2-way image classification set "data" from GitHub (taiyou-sun/SEM-study); label vocabulary: anomaly, normal.

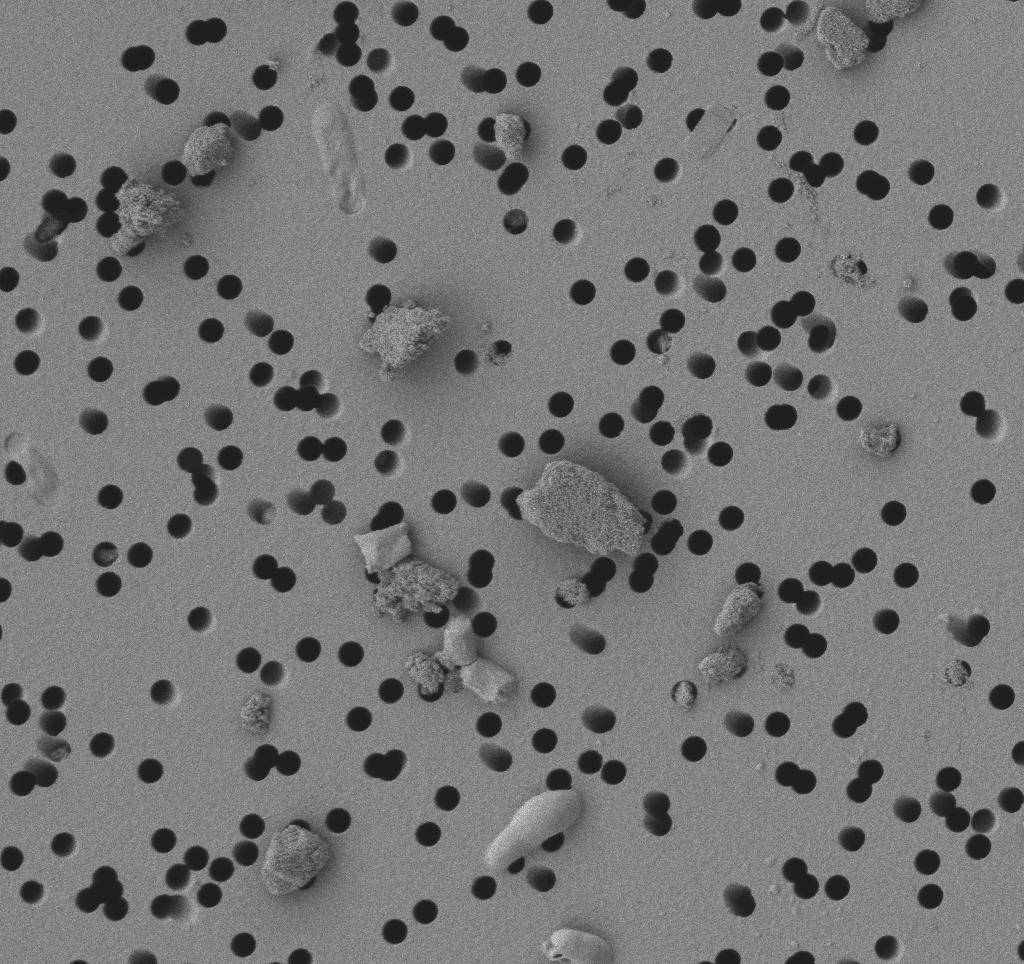
Label: anomaly

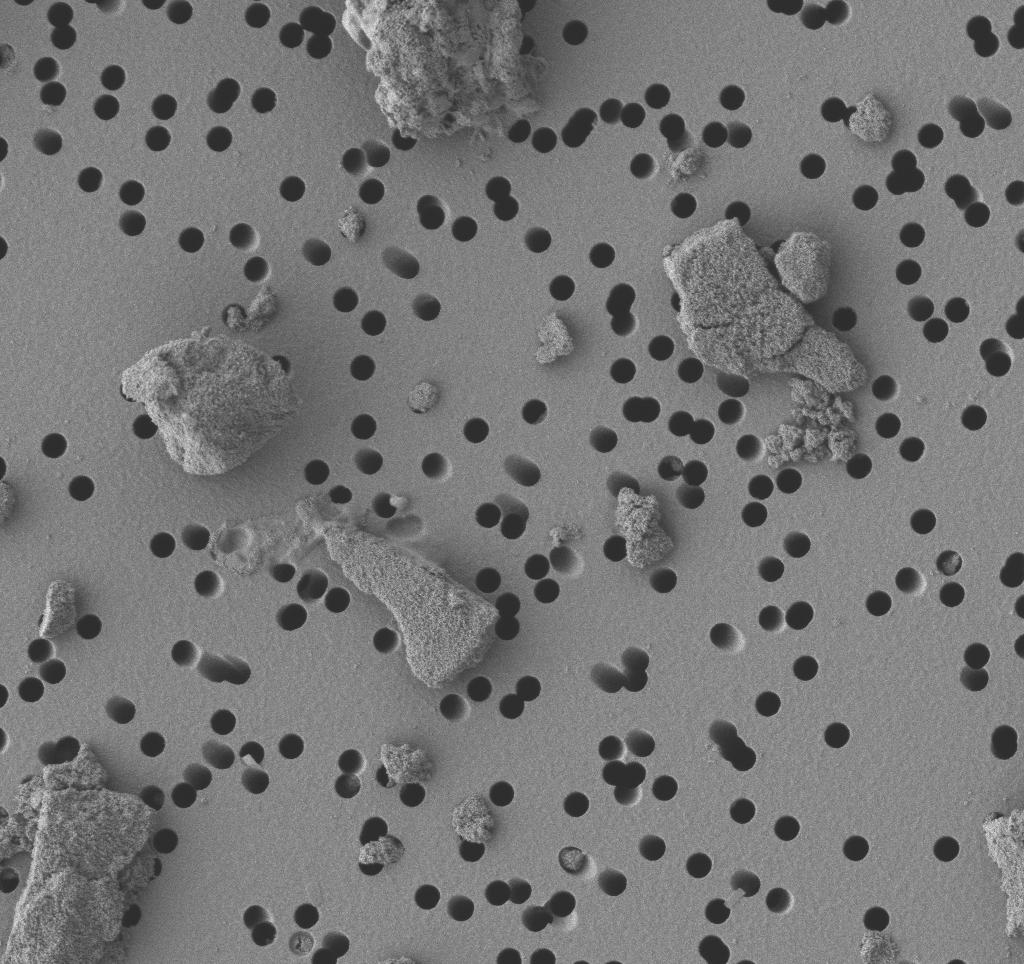
Label: anomaly

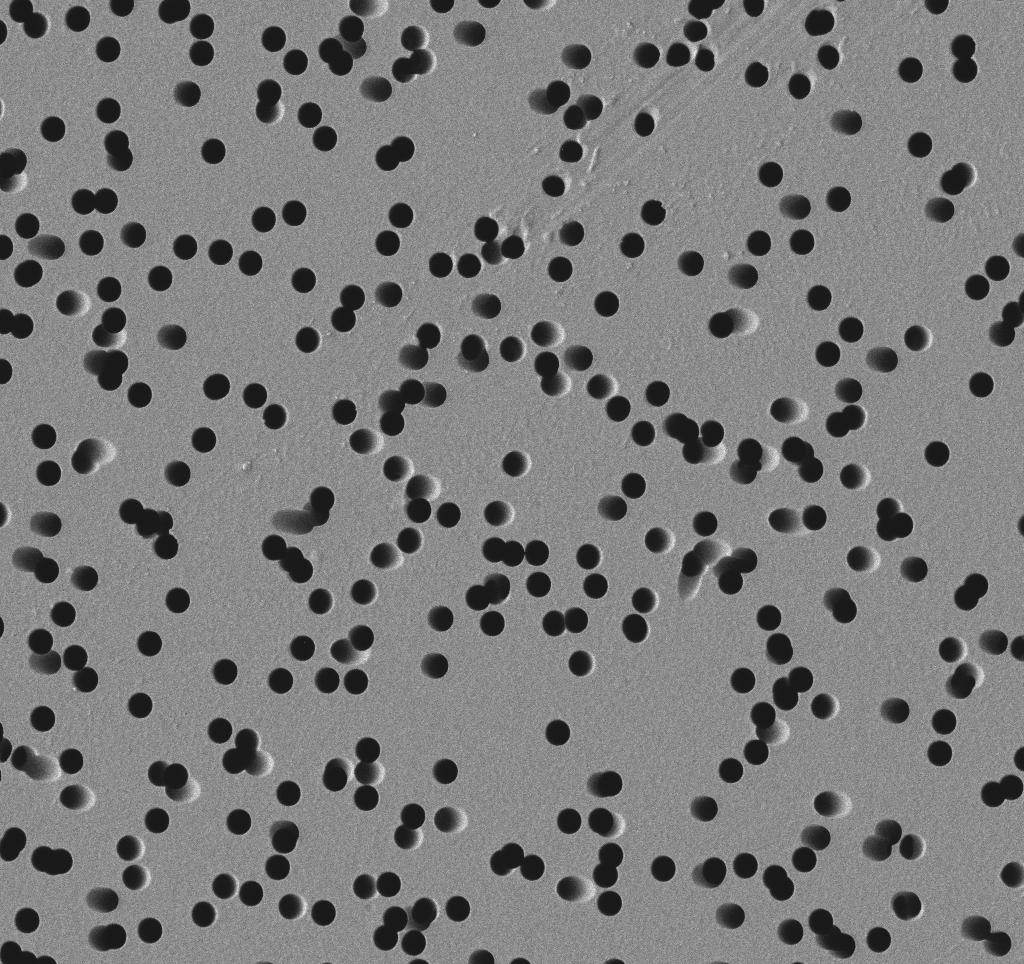
Label: normal

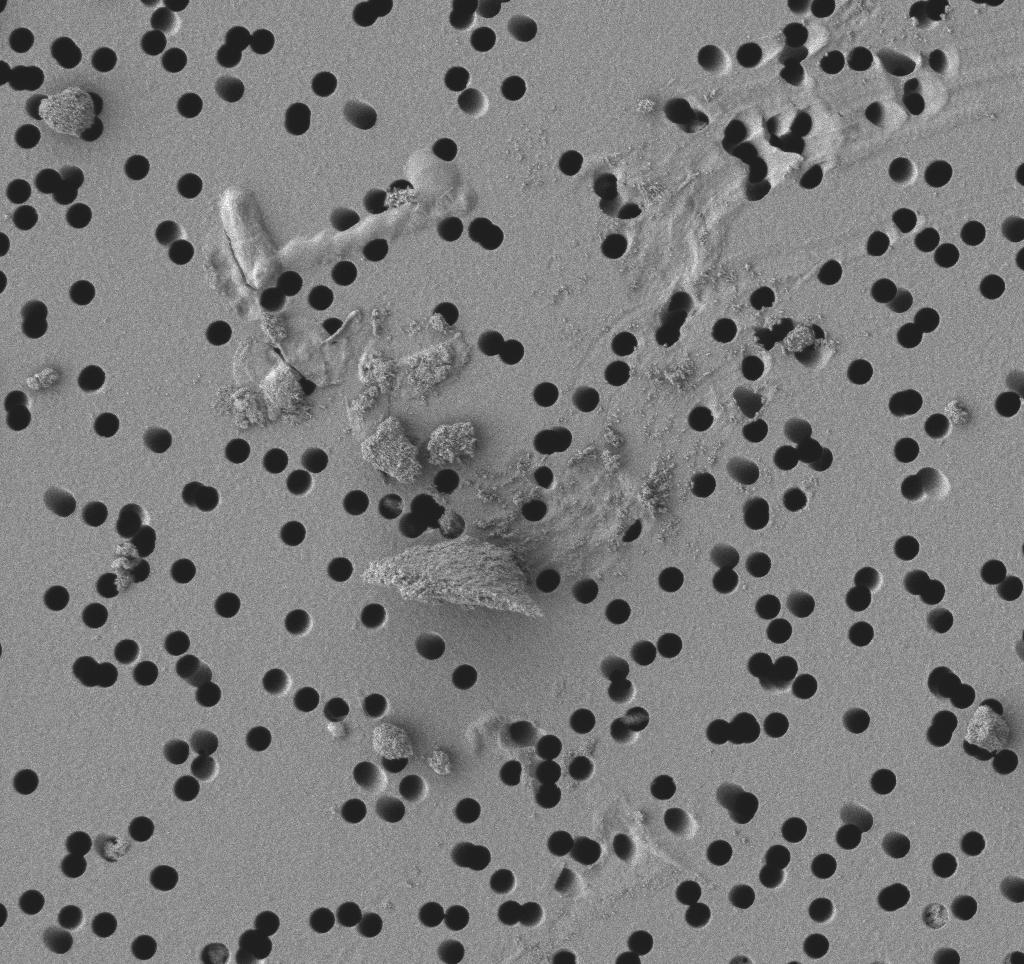
Label: anomaly

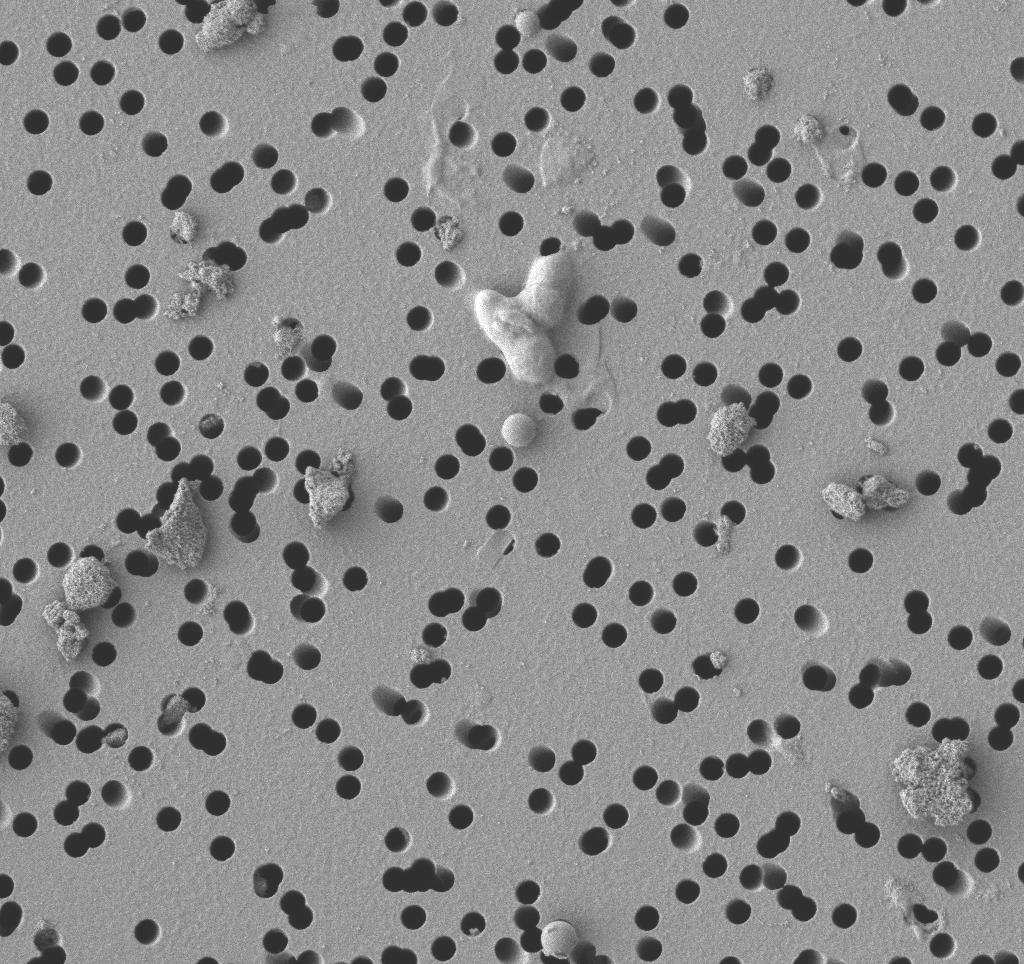
Label: anomaly

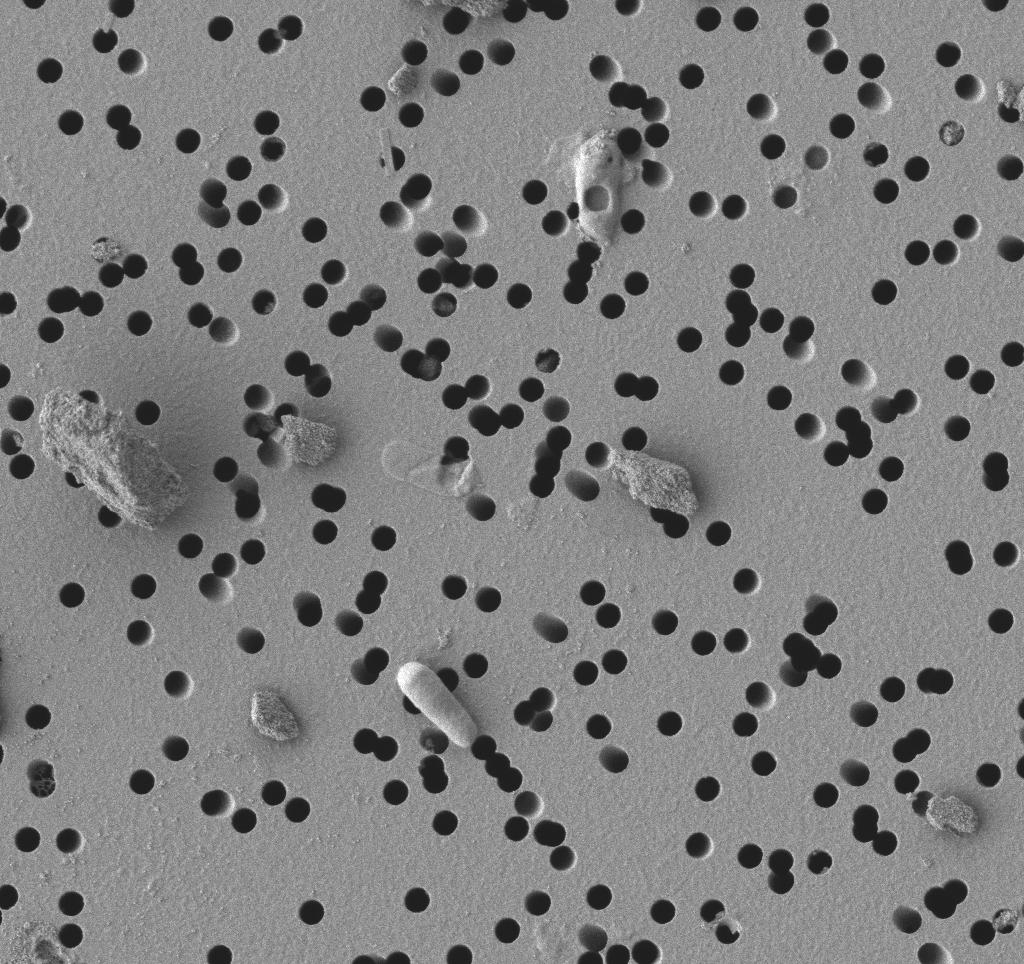
Label: anomaly
